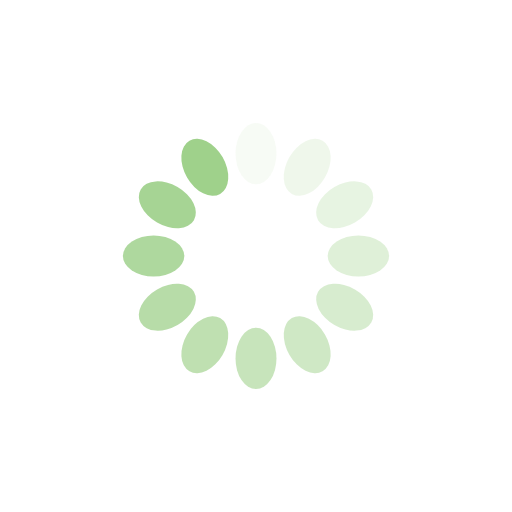
t = 0.00 s
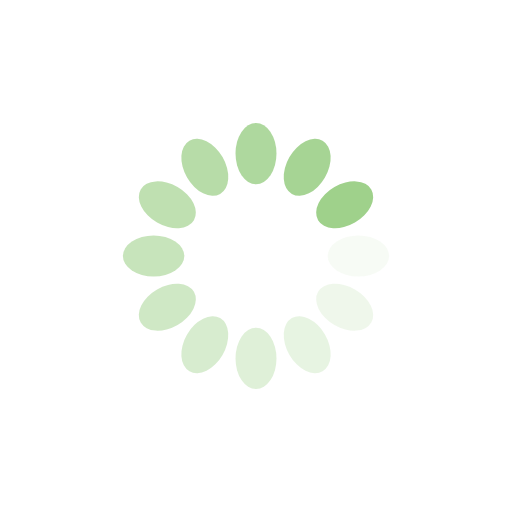
t = 0.10 s
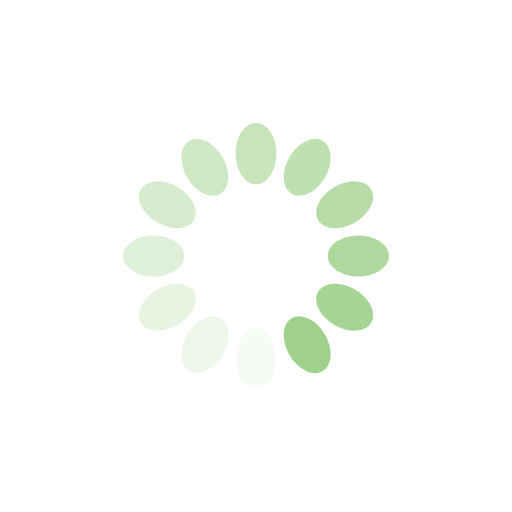
t = 0.20 s
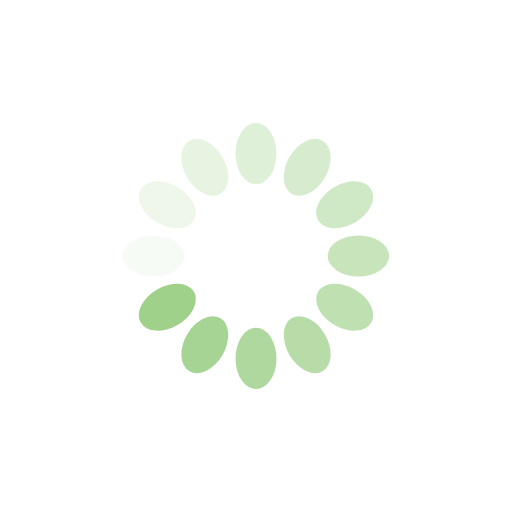
t = 0.30 s

The animated SVG that drew these frames (rendered in a browser with its animation timeline set to each time). Animation: 12 SMIL elements (animate=12); one cycle of 0.40 s, repeats indefinitely.

<?xml version="1.0" encoding="utf-8"?>
<svg xmlns="http://www.w3.org/2000/svg" xmlns:xlink="http://www.w3.org/1999/xlink" style="margin: auto; background: none; display: block; shape-rendering: auto;" width="200px" height="200px" viewBox="0 0 100 100" preserveAspectRatio="xMidYMid">
<g transform="rotate(0 50 50)">
  <rect x="46" y="24" rx="4" ry="6" width="8" height="12" fill="#9fd18b">
    <animate attributeName="opacity" values="1;0" keyTimes="0;1" dur="0.4s" begin="-0.36666666666666664s" repeatCount="indefinite"></animate>
  </rect>
</g><g transform="rotate(30 50 50)">
  <rect x="46" y="24" rx="4" ry="6" width="8" height="12" fill="#9fd18b">
    <animate attributeName="opacity" values="1;0" keyTimes="0;1" dur="0.4s" begin="-0.3333333333333333s" repeatCount="indefinite"></animate>
  </rect>
</g><g transform="rotate(60 50 50)">
  <rect x="46" y="24" rx="4" ry="6" width="8" height="12" fill="#9fd18b">
    <animate attributeName="opacity" values="1;0" keyTimes="0;1" dur="0.4s" begin="-0.3s" repeatCount="indefinite"></animate>
  </rect>
</g><g transform="rotate(90 50 50)">
  <rect x="46" y="24" rx="4" ry="6" width="8" height="12" fill="#9fd18b">
    <animate attributeName="opacity" values="1;0" keyTimes="0;1" dur="0.4s" begin="-0.26666666666666666s" repeatCount="indefinite"></animate>
  </rect>
</g><g transform="rotate(120 50 50)">
  <rect x="46" y="24" rx="4" ry="6" width="8" height="12" fill="#9fd18b">
    <animate attributeName="opacity" values="1;0" keyTimes="0;1" dur="0.4s" begin="-0.23333333333333334s" repeatCount="indefinite"></animate>
  </rect>
</g><g transform="rotate(150 50 50)">
  <rect x="46" y="24" rx="4" ry="6" width="8" height="12" fill="#9fd18b">
    <animate attributeName="opacity" values="1;0" keyTimes="0;1" dur="0.4s" begin="-0.2s" repeatCount="indefinite"></animate>
  </rect>
</g><g transform="rotate(180 50 50)">
  <rect x="46" y="24" rx="4" ry="6" width="8" height="12" fill="#9fd18b">
    <animate attributeName="opacity" values="1;0" keyTimes="0;1" dur="0.4s" begin="-0.16666666666666666s" repeatCount="indefinite"></animate>
  </rect>
</g><g transform="rotate(210 50 50)">
  <rect x="46" y="24" rx="4" ry="6" width="8" height="12" fill="#9fd18b">
    <animate attributeName="opacity" values="1;0" keyTimes="0;1" dur="0.4s" begin="-0.13333333333333333s" repeatCount="indefinite"></animate>
  </rect>
</g><g transform="rotate(240 50 50)">
  <rect x="46" y="24" rx="4" ry="6" width="8" height="12" fill="#9fd18b">
    <animate attributeName="opacity" values="1;0" keyTimes="0;1" dur="0.4s" begin="-0.1s" repeatCount="indefinite"></animate>
  </rect>
</g><g transform="rotate(270 50 50)">
  <rect x="46" y="24" rx="4" ry="6" width="8" height="12" fill="#9fd18b">
    <animate attributeName="opacity" values="1;0" keyTimes="0;1" dur="0.4s" begin="-0.06666666666666667s" repeatCount="indefinite"></animate>
  </rect>
</g><g transform="rotate(300 50 50)">
  <rect x="46" y="24" rx="4" ry="6" width="8" height="12" fill="#9fd18b">
    <animate attributeName="opacity" values="1;0" keyTimes="0;1" dur="0.4s" begin="-0.03333333333333333s" repeatCount="indefinite"></animate>
  </rect>
</g><g transform="rotate(330 50 50)">
  <rect x="46" y="24" rx="4" ry="6" width="8" height="12" fill="#9fd18b">
    <animate attributeName="opacity" values="1;0" keyTimes="0;1" dur="0.4s" begin="0s" repeatCount="indefinite"></animate>
  </rect>
</g>
<!-- [ldio] generated by https://loading.io/ --></svg>
